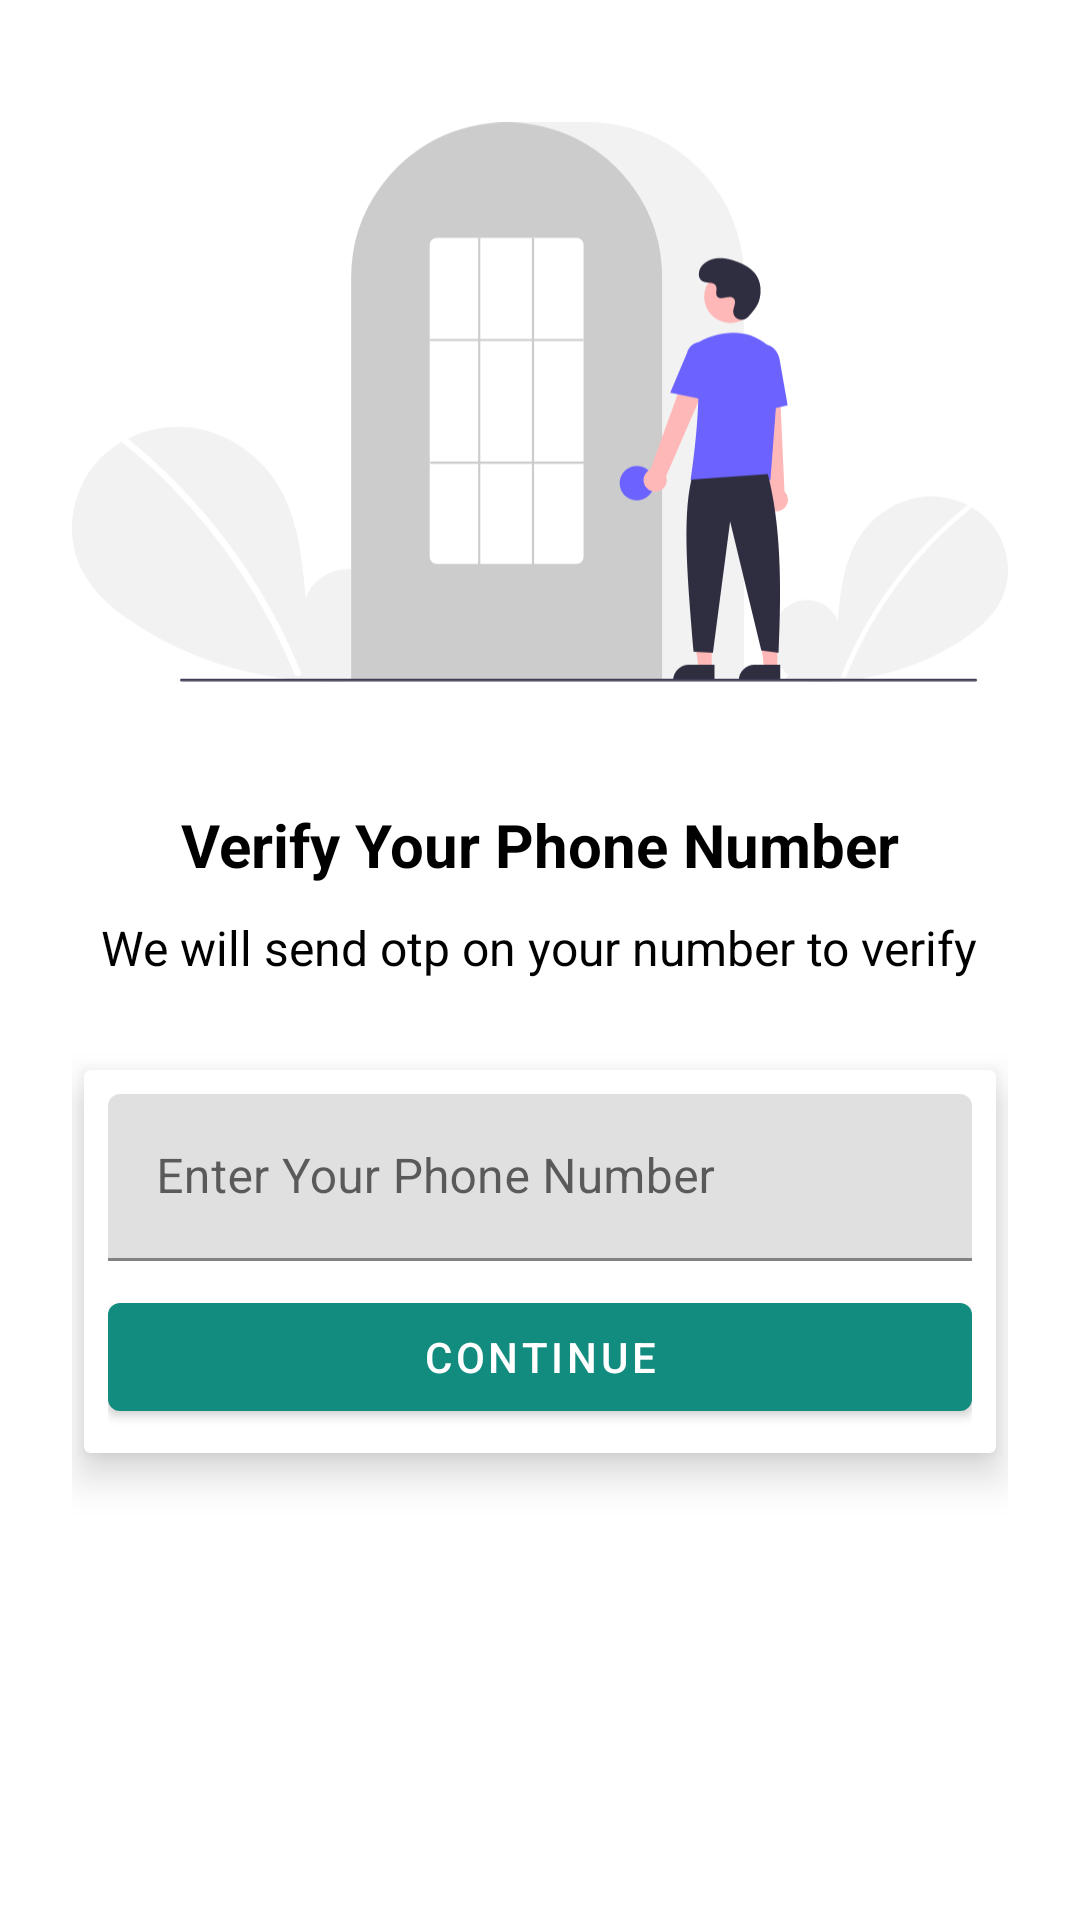

Produce the Android XML layout that renders to this screen, including the resource entries it uses.
<!-- AndroidManifest.xml: application theme Theme.WhatsappClone -->
<!-- res/layout/activity_number.xml -->
<?xml version="1.0" encoding="utf-8"?>
<androidx.constraintlayout.widget.ConstraintLayout xmlns:android="http://schemas.android.com/apk/res/android"
    xmlns:app="http://schemas.android.com/apk/res-auto"
    xmlns:tools="http://schemas.android.com/tools"
    android:layout_width="match_parent"
    android:layout_height="match_parent"
    android:layout_marginTop="12dp"
    android:padding="24dp"
    app:layout_goneMarginTop="24dp"
    tools:context=".activity.NumberActivity">

    <ImageView
        android:id="@+id/imageView"
        android:layout_width="wrap_content"
        android:layout_height="220dp"
        app:layout_constraintEnd_toEndOf="parent"
        app:layout_constraintHorizontal_bias="0.333"
        app:layout_constraintStart_toStartOf="parent"
        app:layout_constraintTop_toTopOf="parent"
        app:srcCompat="@drawable/ic_auth"
        tools:ignore="ContentDescription" />

    <TextView
        android:id="@+id/textView"
        android:layout_width="wrap_content"
        android:layout_height="wrap_content"
        android:layout_marginTop="24dp"
        android:textStyle="bold"
        android:textColor="@color/black"
        android:textSize="20sp"
        android:text="@string/verify_your_phone_number"
        app:layout_constraintEnd_toEndOf="parent"
        app:layout_constraintStart_toStartOf="parent"
        app:layout_constraintTop_toBottomOf="@+id/imageView" />

    <TextView
        android:id="@+id/textView2"
        android:layout_width="wrap_content"
        android:layout_height="wrap_content"
        android:layout_marginTop="10dp"
        android:textColor="@color/black"
        android:textSize="16sp"
        android:text="@string/we_will_send_otp_on_your_number_to_verify"
        app:layout_constraintEnd_toEndOf="parent"
        app:layout_constraintHorizontal_bias="0.498"
        app:layout_constraintStart_toStartOf="parent"
        app:layout_constraintTop_toBottomOf="@+id/textView" />

    <androidx.cardview.widget.CardView
        android:layout_width="match_parent"
        android:layout_height="wrap_content"
        android:layout_marginTop="30dp"
        app:layout_goneMarginTop="24dp"
        app:cardElevation="8dp"
        android:layout_marginHorizontal="4dp"
        app:layout_constraintEnd_toEndOf="parent"
        app:layout_constraintStart_toStartOf="parent"
        android:background="@android:color/transparent"
        app:layout_constraintTop_toBottomOf="@+id/textView2">

        <LinearLayout
            android:layout_width="match_parent"
            android:layout_height="match_parent"
            android:layout_margin="8dp"
            android:orientation="vertical">

            <com.google.android.material.textfield.TextInputLayout
                android:layout_width="match_parent"
                android:layout_height="match_parent"
                style="@style/ThemeOverlay.Material3.TextInputEditText.OutlinedBox">

                <com.google.android.material.textfield.TextInputEditText
                    android:layout_width="match_parent"
                    android:layout_height="wrap_content"
                    android:id="@+id/phoneNumber"
                    android:inputType="number"
                    android:hint="@string/enter_your_phone_number" />
            </com.google.android.material.textfield.TextInputLayout>

            <Button
                android:id="@+id/button"
                android:layout_marginTop="8dp"
                android:layout_width="match_parent"
                android:layout_height="wrap_content"
                android:text="@string/continue_btn" />
        </LinearLayout>
    </androidx.cardview.widget.CardView>
</androidx.constraintlayout.widget.ConstraintLayout>
<!-- resources referenced by this layout -->
<resources>
  <color name="black">#FF000000</color>
  <!-- drawable ic_auth: vector/xml drawable (drawable, 5647 chars, omitted) -->
  <string name="continue_btn">Continue</string>
  <string name="enter_your_phone_number">Enter Your Phone Number</string>
  <string name="verify_your_phone_number">Verify Your Phone Number</string>
  <string name="we_will_send_otp_on_your_number_to_verify">We will send otp on your number to verify</string>
  <style name="Theme.WhatsappClone" parent="Theme.MaterialComponents.DayNight.DarkActionBar">
          
          <item name="colorPrimary">@color/colorPrimary</item>
          <item name="colorPrimaryVariant">@color/colorPrimaryDark</item>
          <item name="colorOnPrimary">@color/white</item>
          
          <item name="colorSecondary">@color/colorPrimary</item>
          <item name="colorSecondaryVariant">@color/colorPrimaryDark</item>
          <item name="colorOnSecondary">@color/black</item>
          
          <item name="android:statusBarColor" tools:targetApi="l" tools:ignore="ObsoleteSdkInt">?attr/colorPrimaryVariant</item>
          
      </style>
  <color name="colorPrimary">#128C7E</color>
  <color name="colorPrimaryDark">#075E54</color>
  <color name="white">#FFFFFFFF</color>
</resources>
